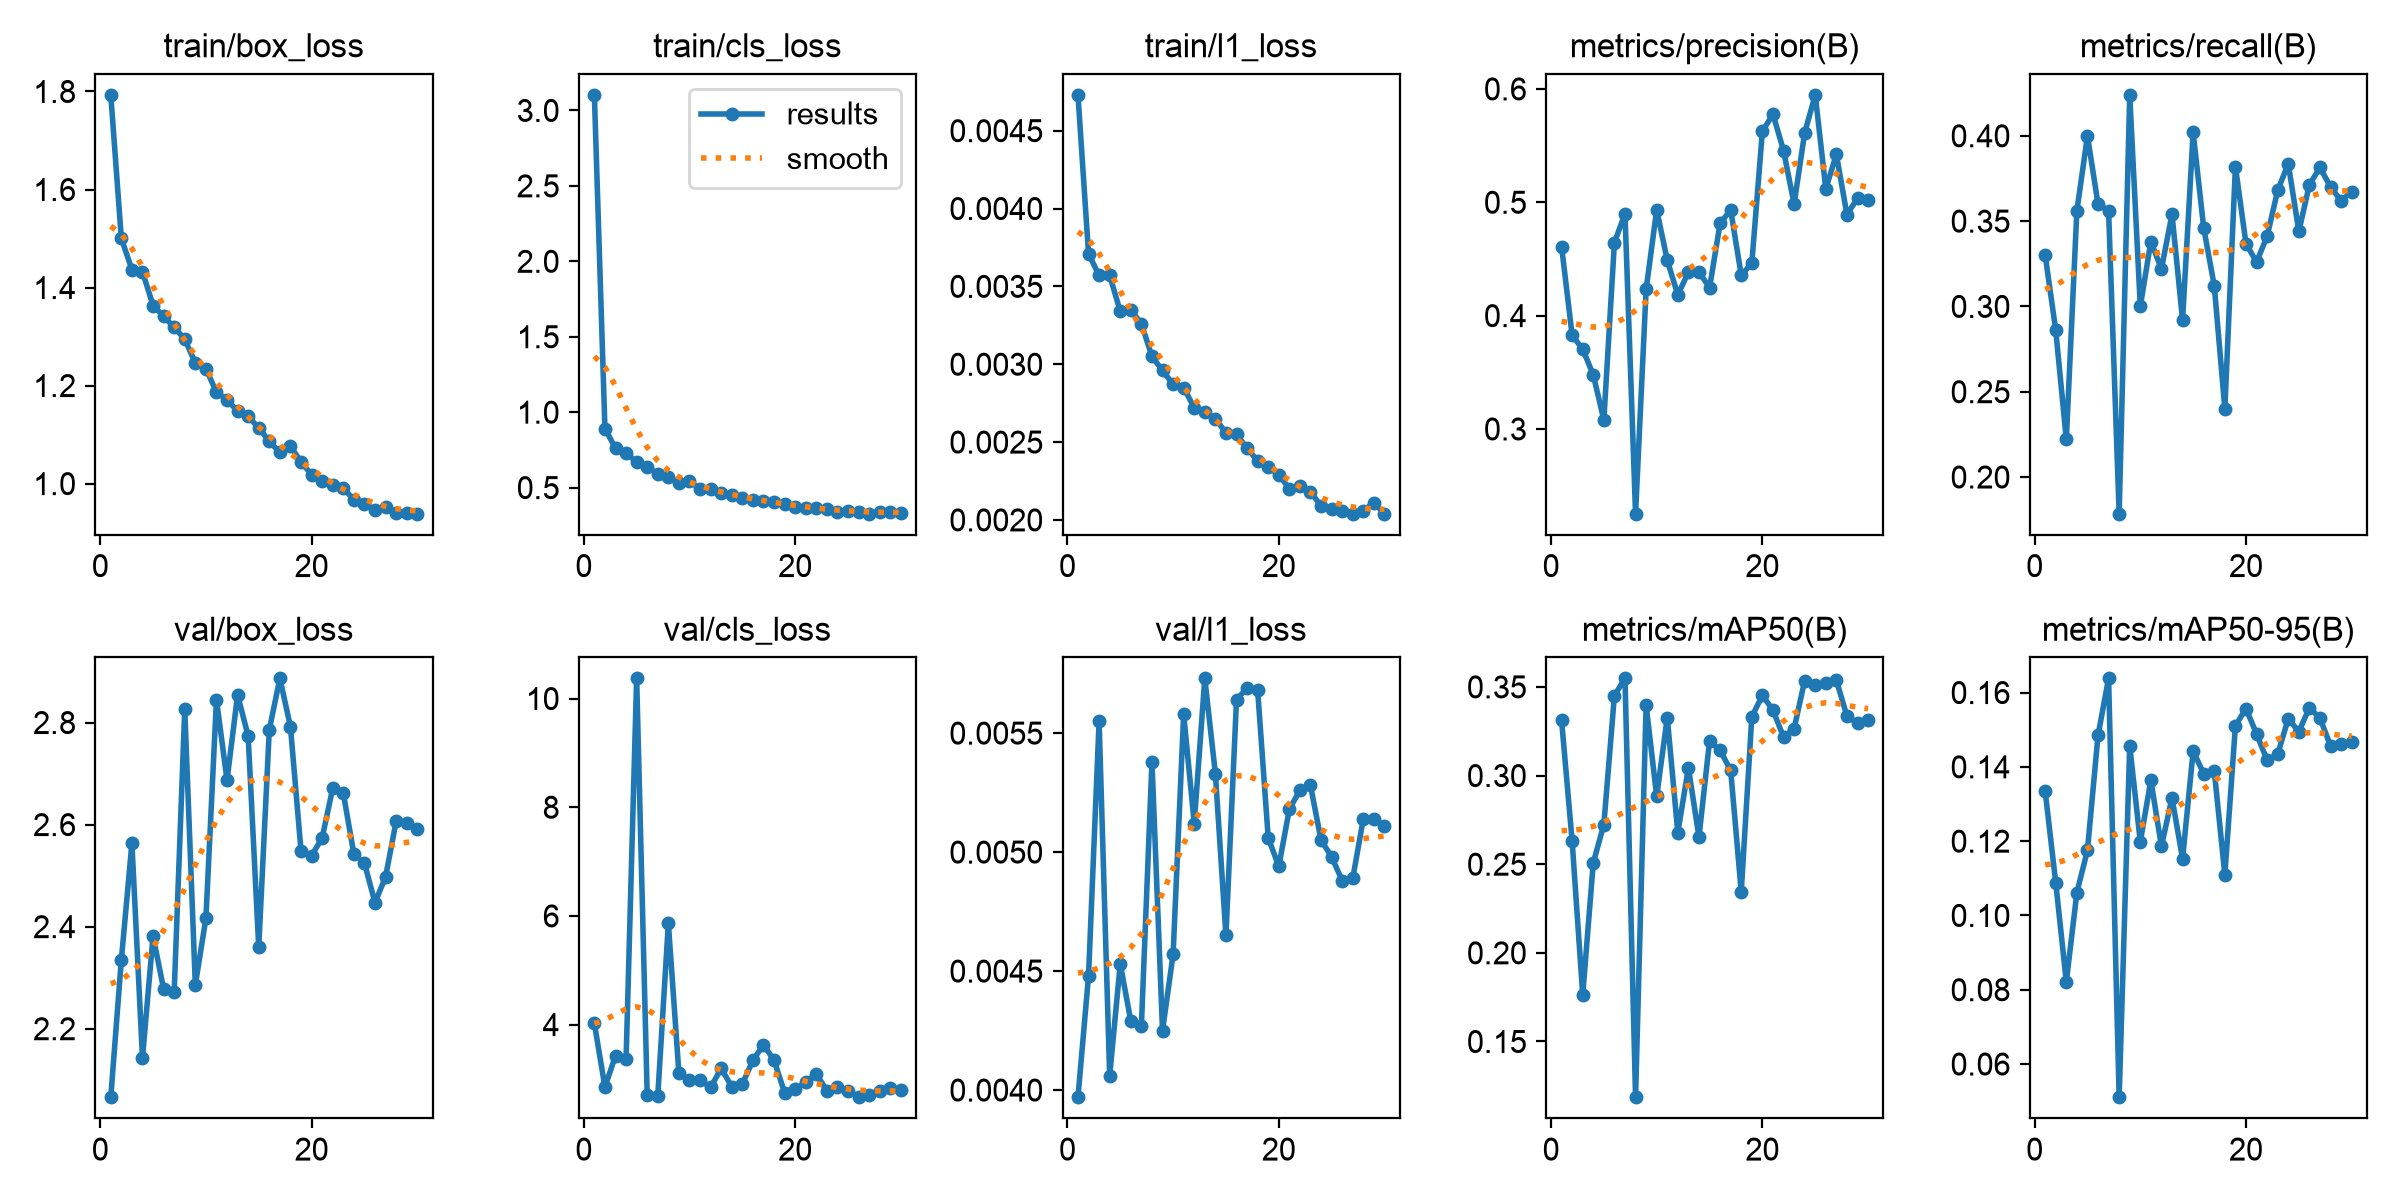

The table this chart was drawn from, first rows:
epoch, time, train/box_loss, train/cls_loss, train/l1_loss, metrics/precision(B), metrics/recall(B), metrics/mAP50(B), metrics/mAP50-95(B), val/box_loss, val/cls_loss, val/l1_loss, lr/pg0, lr/pg1, lr/pg2
1, 109.3, 1.793, 3.103, 0.00473, 0.461, 0.3301, 0.3312, 0.1334, 2.066, 4.022, 0.00397, 0.0006634, 0.0006634, 0.0006634
2, 131.4, 1.5, 0.8917, 0.00371, 0.3827, 0.286, 0.2631, 0.1088, 2.335, 2.852, 0.00448, 0.001326, 0.001326, 0.001326
3, 153.4, 1.437, 0.7609, 0.00357, 0.3704, 0.222, 0.1762, 0.0821, 2.563, 3.427, 0.00555, 0.001975, 0.001975, 0.001975
4, 175.6, 1.432, 0.7301, 0.00357, 0.3478, 0.356, 0.2508, 0.1062, 2.143, 3.358, 0.00406, 0.001952, 0.001952, 0.001952
5, 197.7, 1.363, 0.67, 0.00334, 0.3079, 0.4, 0.2724, 0.1175, 2.382, 10.37, 0.00453, 0.001914, 0.001914, 0.001914
6, 219.7, 1.342, 0.6366, 0.00335, 0.4644, 0.36, 0.3451, 0.1485, 2.278, 2.697, 0.00429, 0.001867, 0.001867, 0.001867
7, 241.8, 1.319, 0.5916, 0.00326, 0.49, 0.356, 0.3548, 0.1638, 2.272, 2.692, 0.00427, 0.001811, 0.001811, 0.001811
8, 264, 1.295, 0.5676, 0.00305, 0.2252, 0.1785, 0.1186, 0.05107, 2.826, 5.863, 0.00538, 0.001746, 0.001746, 0.001746
9, 285.9, 1.246, 0.5331, 0.00296, 0.4231, 0.424, 0.3397, 0.1457, 2.286, 3.101, 0.00425, 0.001672, 0.001672, 0.001672
10, 307.9, 1.234, 0.5406, 0.00287, 0.4934, 0.3, 0.2883, 0.1198, 2.416, 2.982, 0.00457, 0.001592, 0.001592, 0.001592
11, 329.7, 1.187, 0.4921, 0.00285, 0.4488, 0.338, 0.3327, 0.1364, 2.845, 2.984, 0.00558, 0.001505, 0.001505, 0.001505
12, 351.5, 1.171, 0.4879, 0.00272, 0.4183, 0.322, 0.2678, 0.1186, 2.687, 2.843, 0.00512, 0.001413, 0.001413, 0.001413
13, 373.3, 1.148, 0.4619, 0.00269, 0.4383, 0.354, 0.3044, 0.1317, 2.854, 3.196, 0.00573, 0.001316, 0.001316, 0.001316
14, 395.3, 1.137, 0.4502, 0.00265, 0.4387, 0.292, 0.2653, 0.1152, 2.773, 2.855, 0.00533, 0.001216, 0.001216, 0.001216
15, 417.2, 1.113, 0.4285, 0.00256, 0.4245, 0.402, 0.3194, 0.1442, 2.36, 2.908, 0.00465, 0.001113, 0.001113, 0.001113
16, 439.1, 1.086, 0.4163, 0.00255, 0.4814, 0.346, 0.3142, 0.1382, 2.786, 3.343, 0.00564, 0.00101, 0.00101, 0.00101
17, 461, 1.064, 0.41, 0.00246, 0.4932, 0.312, 0.303, 0.1389, 2.887, 3.627, 0.00569, 0.0009065, 0.0009065, 0.0009065
18, 482.8, 1.076, 0.4075, 0.00238, 0.4356, 0.24, 0.2345, 0.1109, 2.792, 3.347, 0.00568, 0.0008042, 0.0008042, 0.0008042
19, 504.6, 1.045, 0.3902, 0.00234, 0.4462, 0.382, 0.3332, 0.1511, 2.549, 2.746, 0.00506, 0.0007041, 0.0007041, 0.0007041
20, 526.4, 1.018, 0.3731, 0.00229, 0.5625, 0.3368, 0.3452, 0.1557, 2.539, 2.814, 0.00494, 0.0006073, 0.0006073, 0.0006073
21, 548.4, 1.005, 0.3643, 0.0022, 0.5778, 0.326, 0.337, 0.1489, 2.574, 2.939, 0.00518, 0.000515, 0.000515, 0.000515
22, 570.2, 0.9967, 0.3675, 0.00222, 0.5457, 0.3411, 0.3217, 0.1418, 2.671, 3.094, 0.00526, 0.0004281, 0.0004281, 0.0004281
23, 592.1, 0.9908, 0.3593, 0.00218, 0.4984, 0.368, 0.3264, 0.1434, 2.662, 2.782, 0.00528, 0.0003476, 0.0003476, 0.0003476
24, 616.2, 0.9672, 0.3363, 0.00209, 0.5612, 0.3836, 0.3535, 0.153, 2.542, 2.849, 0.00505, 0.0002743, 0.0002743, 0.0002743
25, 643.6, 0.9591, 0.3428, 0.00207, 0.5948, 0.344, 0.3509, 0.1495, 2.525, 2.779, 0.00498, 0.0002091, 0.0002091, 0.0002091
26, 670.4, 0.9463, 0.336, 0.00206, 0.5119, 0.3713, 0.3519, 0.156, 2.447, 2.664, 0.00488, 0.0001526, 0.0001526, 0.0001526
27, 697.7, 0.9524, 0.3271, 0.00204, 0.5423, 0.3814, 0.3538, 0.1531, 2.498, 2.711, 0.00489, 0.0001056, 0.0001056, 0.0001056
28, 724.9, 0.9392, 0.3362, 0.00206, 0.4891, 0.37, 0.3335, 0.1457, 2.606, 2.778, 0.00514, 6.8454e-05, 6.8454e-05, 6.8454e-05
29, 752.4, 0.9391, 0.3371, 0.00211, 0.5035, 0.362, 0.3296, 0.146, 2.602, 2.835, 0.00514, 4.16339e-05, 4.16339e-05, 4.16339e-05
30, 778.9, 0.9386, 0.3333, 0.00204, 0.5022, 0.3672, 0.3316, 0.1467, 2.592, 2.791, 0.00511, 2.54233e-05, 2.54233e-05, 2.54233e-05
